Dataset: data (GitHub, Sam-wan30/AI-Image-Denoising-In-Microscopy). Classes: clean, noisy.

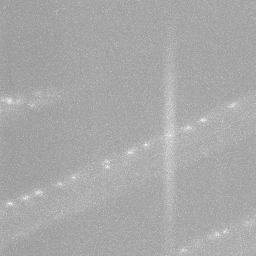
Label: noisy

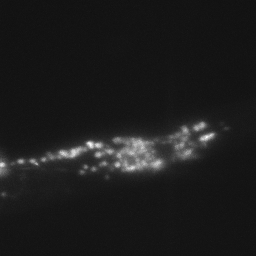
Label: clean

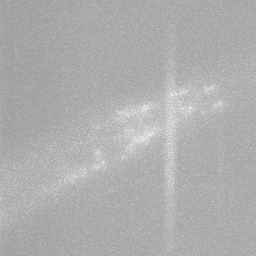
Label: noisy

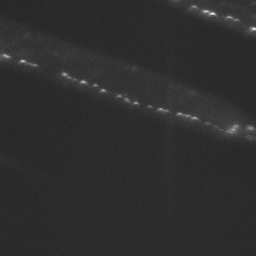
Label: clean

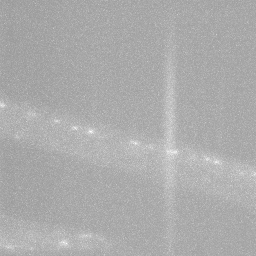
Label: noisy

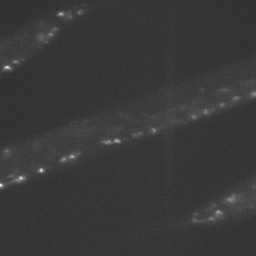
Label: clean
